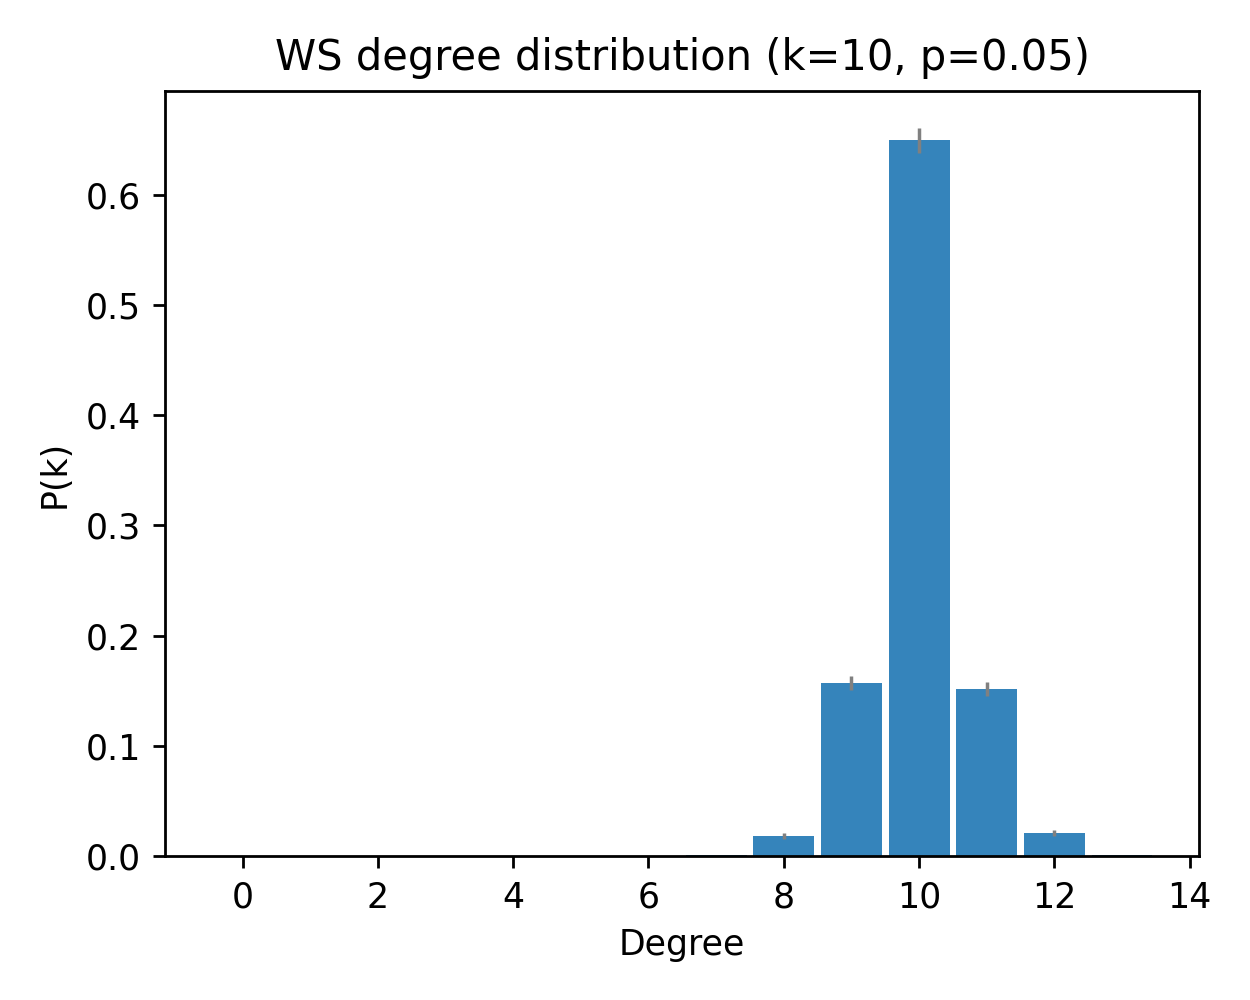

The file beside this chart, header and first rows:
deg, pk_mean, pk_sem
0, 0.0, 0.0
1, 0.0, 0.0
2, 0.0, 0.0
3, 0.0, 0.0
4, 0.0, 0.0
5, 0.0, 0.0
6, 0.0, 0.0
7, 0.001, 0.0005571
8, 0.01867, 0.002525
9, 0.157, 0.006087
10, 0.6493, 0.01125
11, 0.1517, 0.005952
12, 0.02133, 0.002743
13, 0.001, 0.0005571
